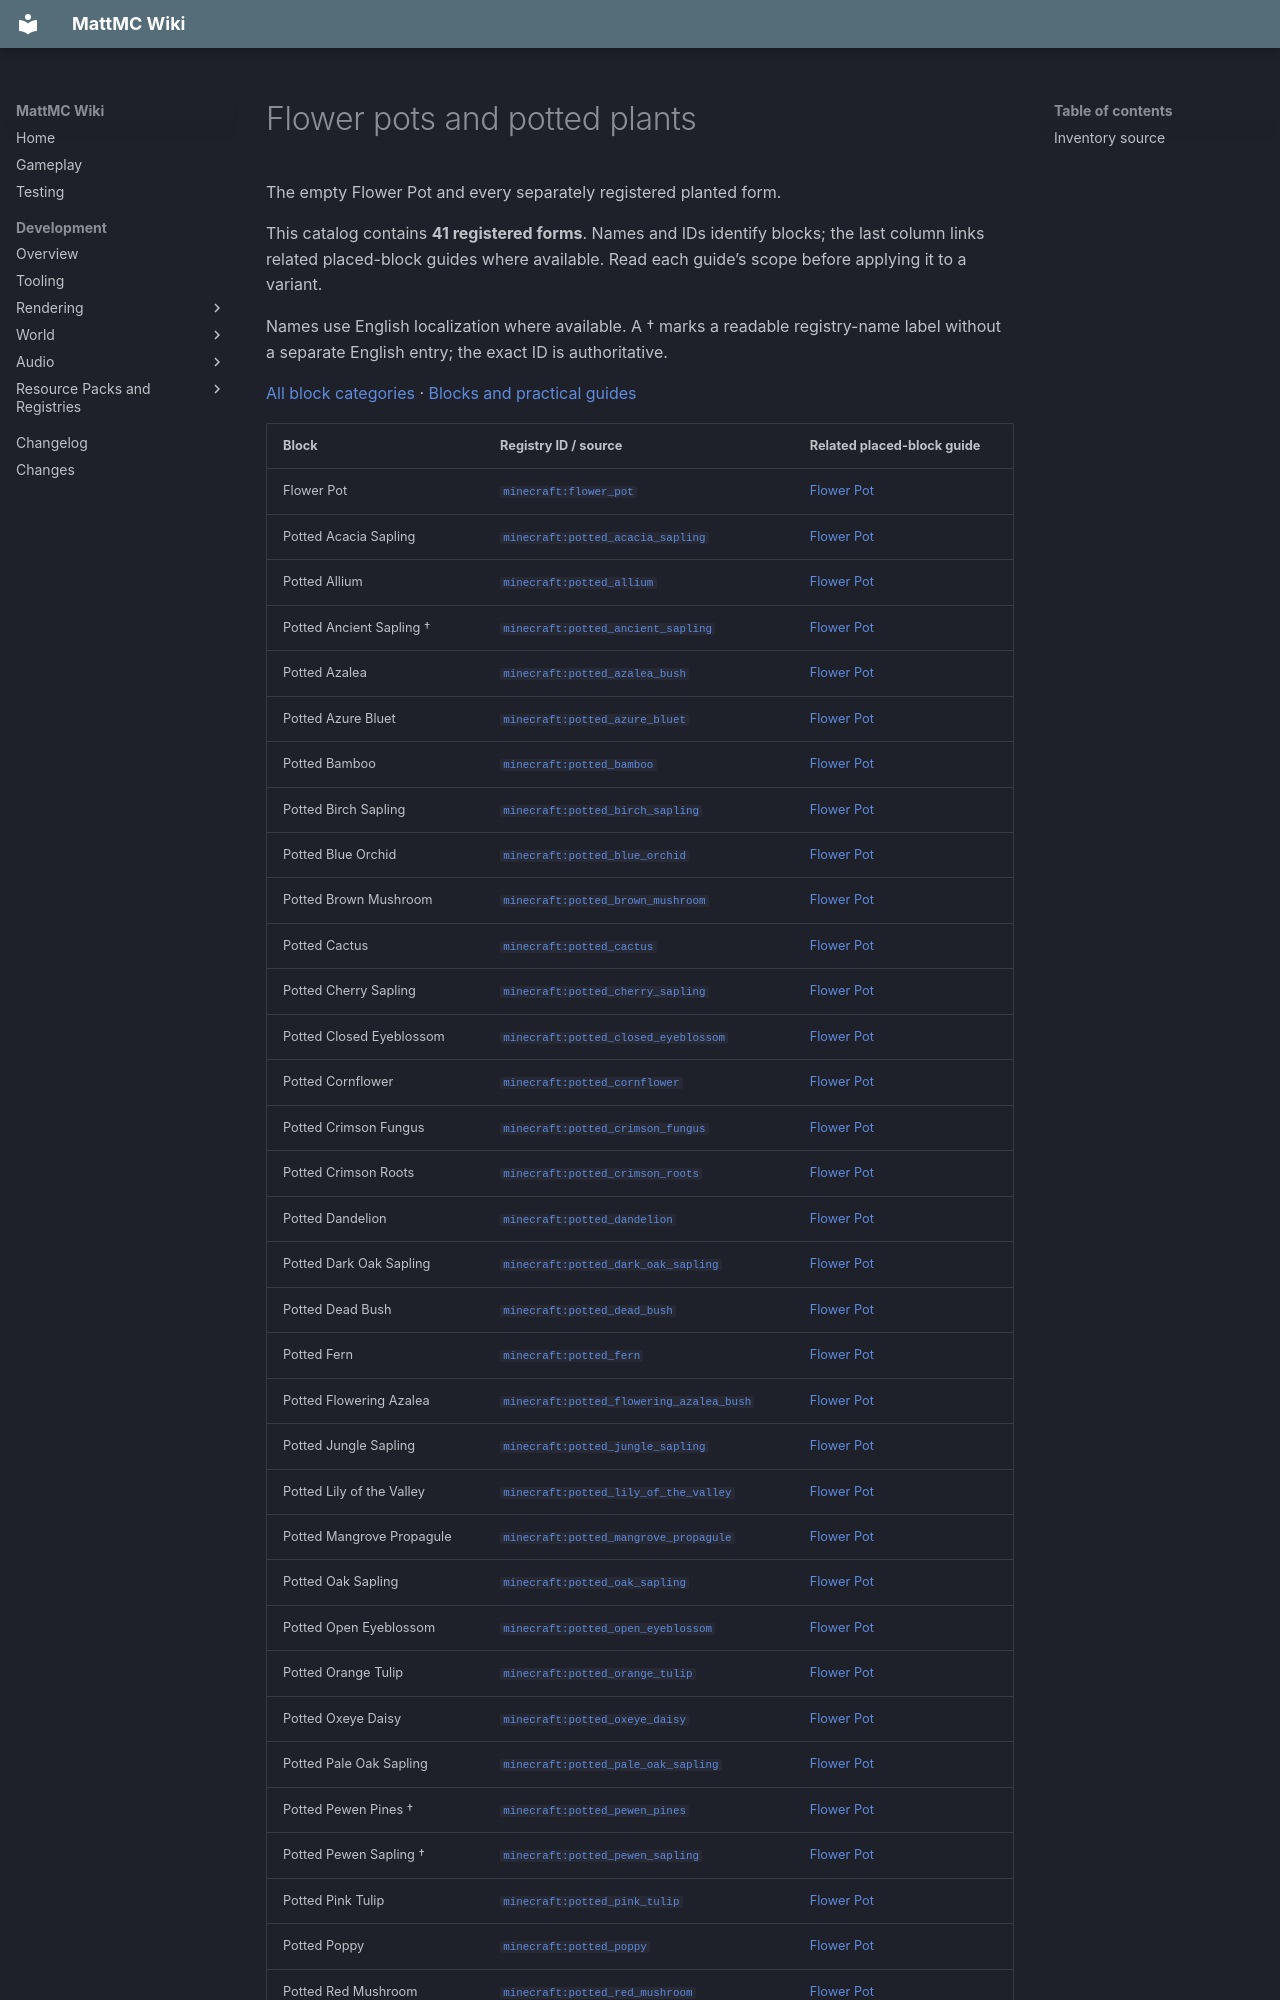

repository: HungLo2020/MattMC · page: gameplay/blocks/catalog/pots/index.html · generator: mkdocs

# Flower pots and potted plants

The empty Flower Pot and every separately registered planted form.

This catalog contains **41 registered forms**. Names and IDs identify blocks; the last column links related placed-block guides where available. Read each guide’s scope before applying it to a variant.

Names use English localization where available. A † marks a readable registry-name label without a separate English entry; the exact ID is authoritative.

[All block categories](index.md) · [Blocks and practical guides](../Blocks.md)
